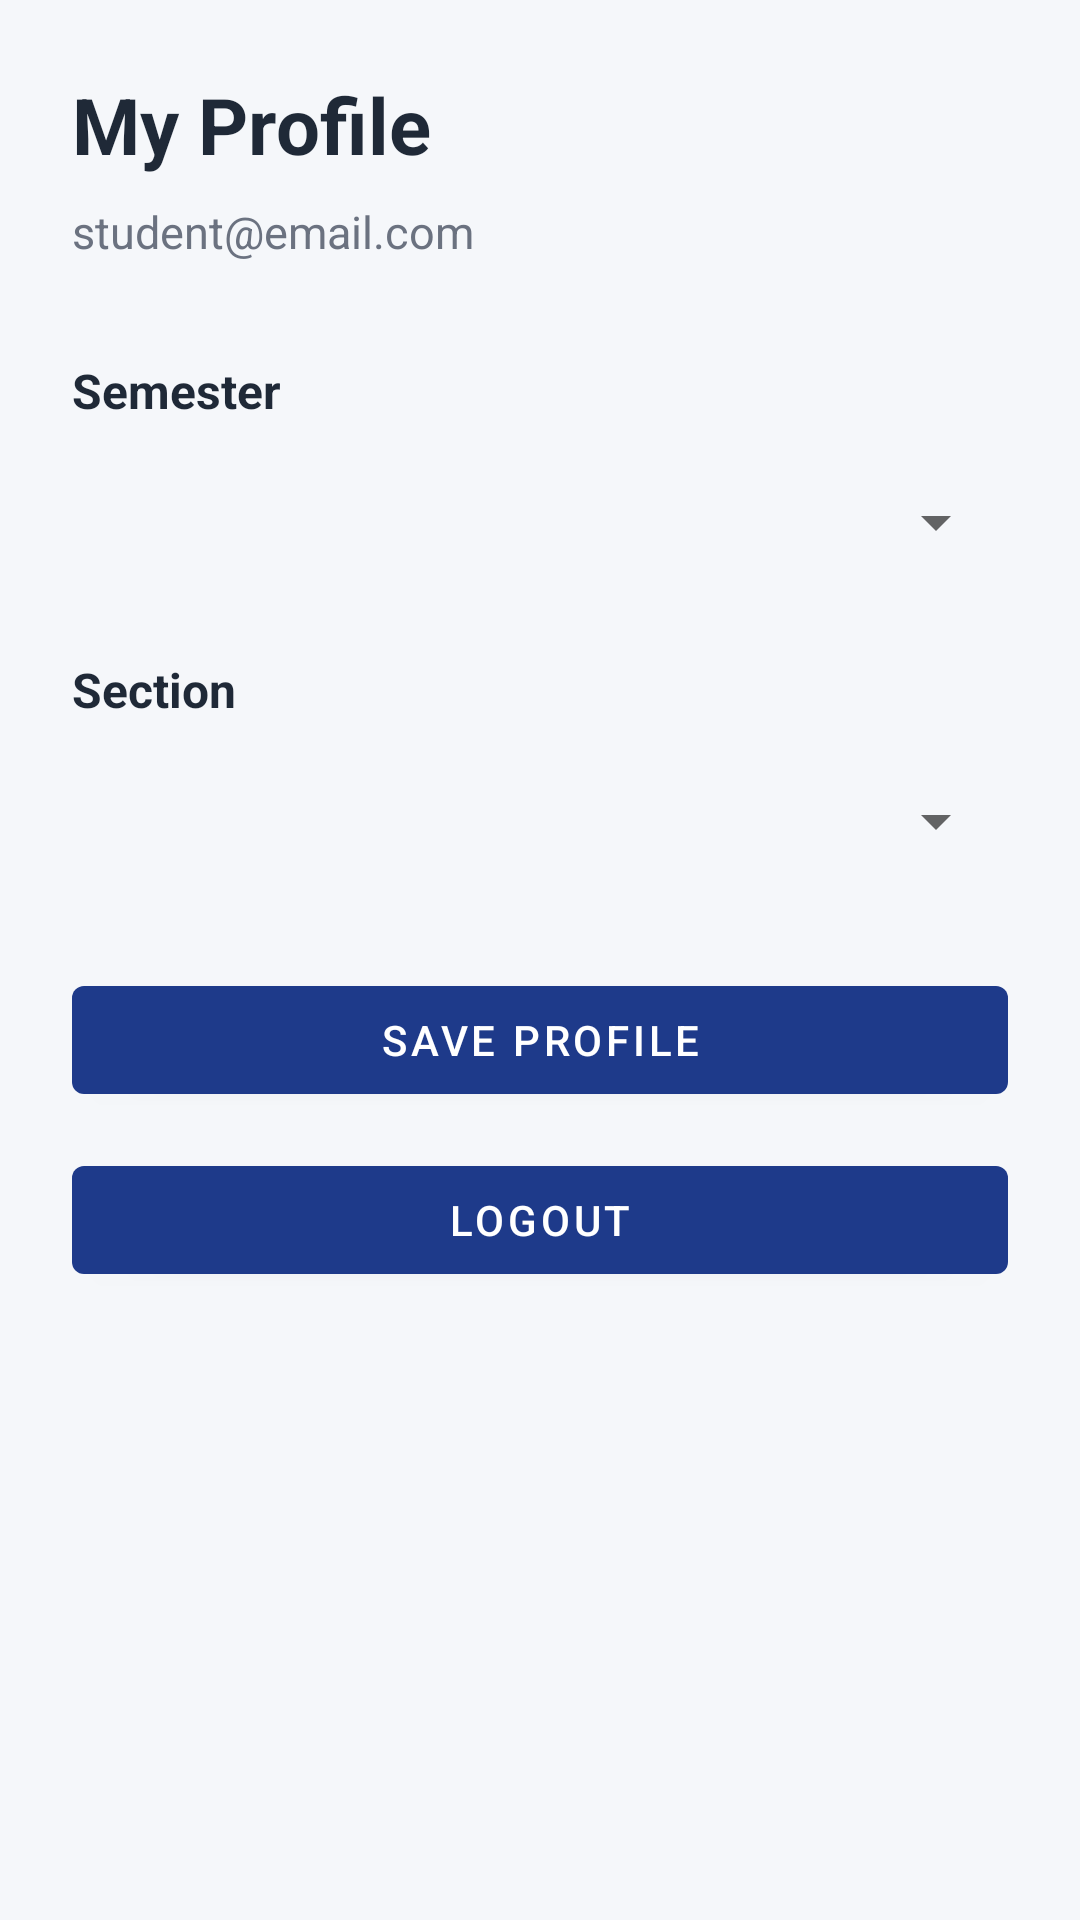

Write the Android layout XML for this screen, with the resource values it uses.
<!-- AndroidManifest.xml: application theme Theme.SmartClassroom -->
<!-- res/layout/fragment_profile.xml -->
<?xml version="1.0" encoding="utf-8"?>
<ScrollView
    xmlns:android="http://schemas.android.com/apk/res/android"
    android:layout_width="match_parent"
    android:layout_height="match_parent"
    android:background="@color/background">

    <LinearLayout
        android:layout_width="match_parent"
        android:layout_height="wrap_content"
        android:orientation="vertical"
        android:padding="24dp">

        <TextView
            android:id="@+id/tvTitle"
            android:layout_width="wrap_content"
            android:layout_height="wrap_content"
            android:text="My Profile"
            android:textSize="26sp"
            android:textStyle="bold"
            android:textColor="@color/text_primary"/>

        <TextView
            android:id="@+id/tvEmail"
            android:layout_width="match_parent"
            android:layout_height="wrap_content"
            android:layout_marginTop="8dp"
            android:text="student@email.com"
            android:textColor="@color/text_secondary"
            android:textSize="15sp"/>

        

        <TextView
            android:layout_width="wrap_content"
            android:layout_height="wrap_content"
            android:layout_marginTop="32dp"
            android:text="Semester"
            android:textStyle="bold"
            android:textSize="16sp"
            android:textColor="@color/text_primary"/>

        <Spinner
            android:id="@+id/spinnerSemester"
            android:layout_width="match_parent"
            android:layout_height="50dp"
            android:layout_marginTop="8dp"/>

        

        <TextView
            android:layout_width="wrap_content"
            android:layout_height="wrap_content"
            android:layout_marginTop="20dp"
            android:text="Section"
            android:textStyle="bold"
            android:textSize="16sp"
            android:textColor="@color/text_primary"/>

        <Spinner
            android:id="@+id/spinnerSection"
            android:layout_width="match_parent"
            android:layout_height="50dp"
            android:layout_marginTop="8dp"/>

        

        <com.google.android.material.button.MaterialButton
            android:id="@+id/btnSave"
            android:layout_width="match_parent"
            android:layout_height="wrap_content"
            android:layout_marginTop="24dp"
            android:text="Save Profile"/>

        

        <com.google.android.material.button.MaterialButton
            android:id="@+id/btnLogout"
            android:layout_width="match_parent"
            android:layout_height="wrap_content"
            android:layout_marginTop="12dp"
            android:text="@string/logout"/>

    </LinearLayout>

</ScrollView>
<!-- resources referenced by this layout -->
<resources>
  <color name="background">#F5F7FA</color>
  <color name="text_primary">#1F2937</color>
  <color name="text_secondary">#6B7280</color>
  <string name="logout">Logout</string>
  <style name="Theme.SmartClassroom" parent="Theme.MaterialComponents.Light.NoActionBar">
          <item name="colorPrimary">@color/primary</item>
          <item name="colorPrimaryDark">@color/primary_dark</item>
          <item name="colorAccent">@color/accent</item>
          <item name="android:windowBackground">@color/background</item>
      </style>
  <color name="primary">#1E3A8A</color>
  <color name="primary_dark">#152A63</color>
  <color name="accent">#F59E0B</color>
</resources>
